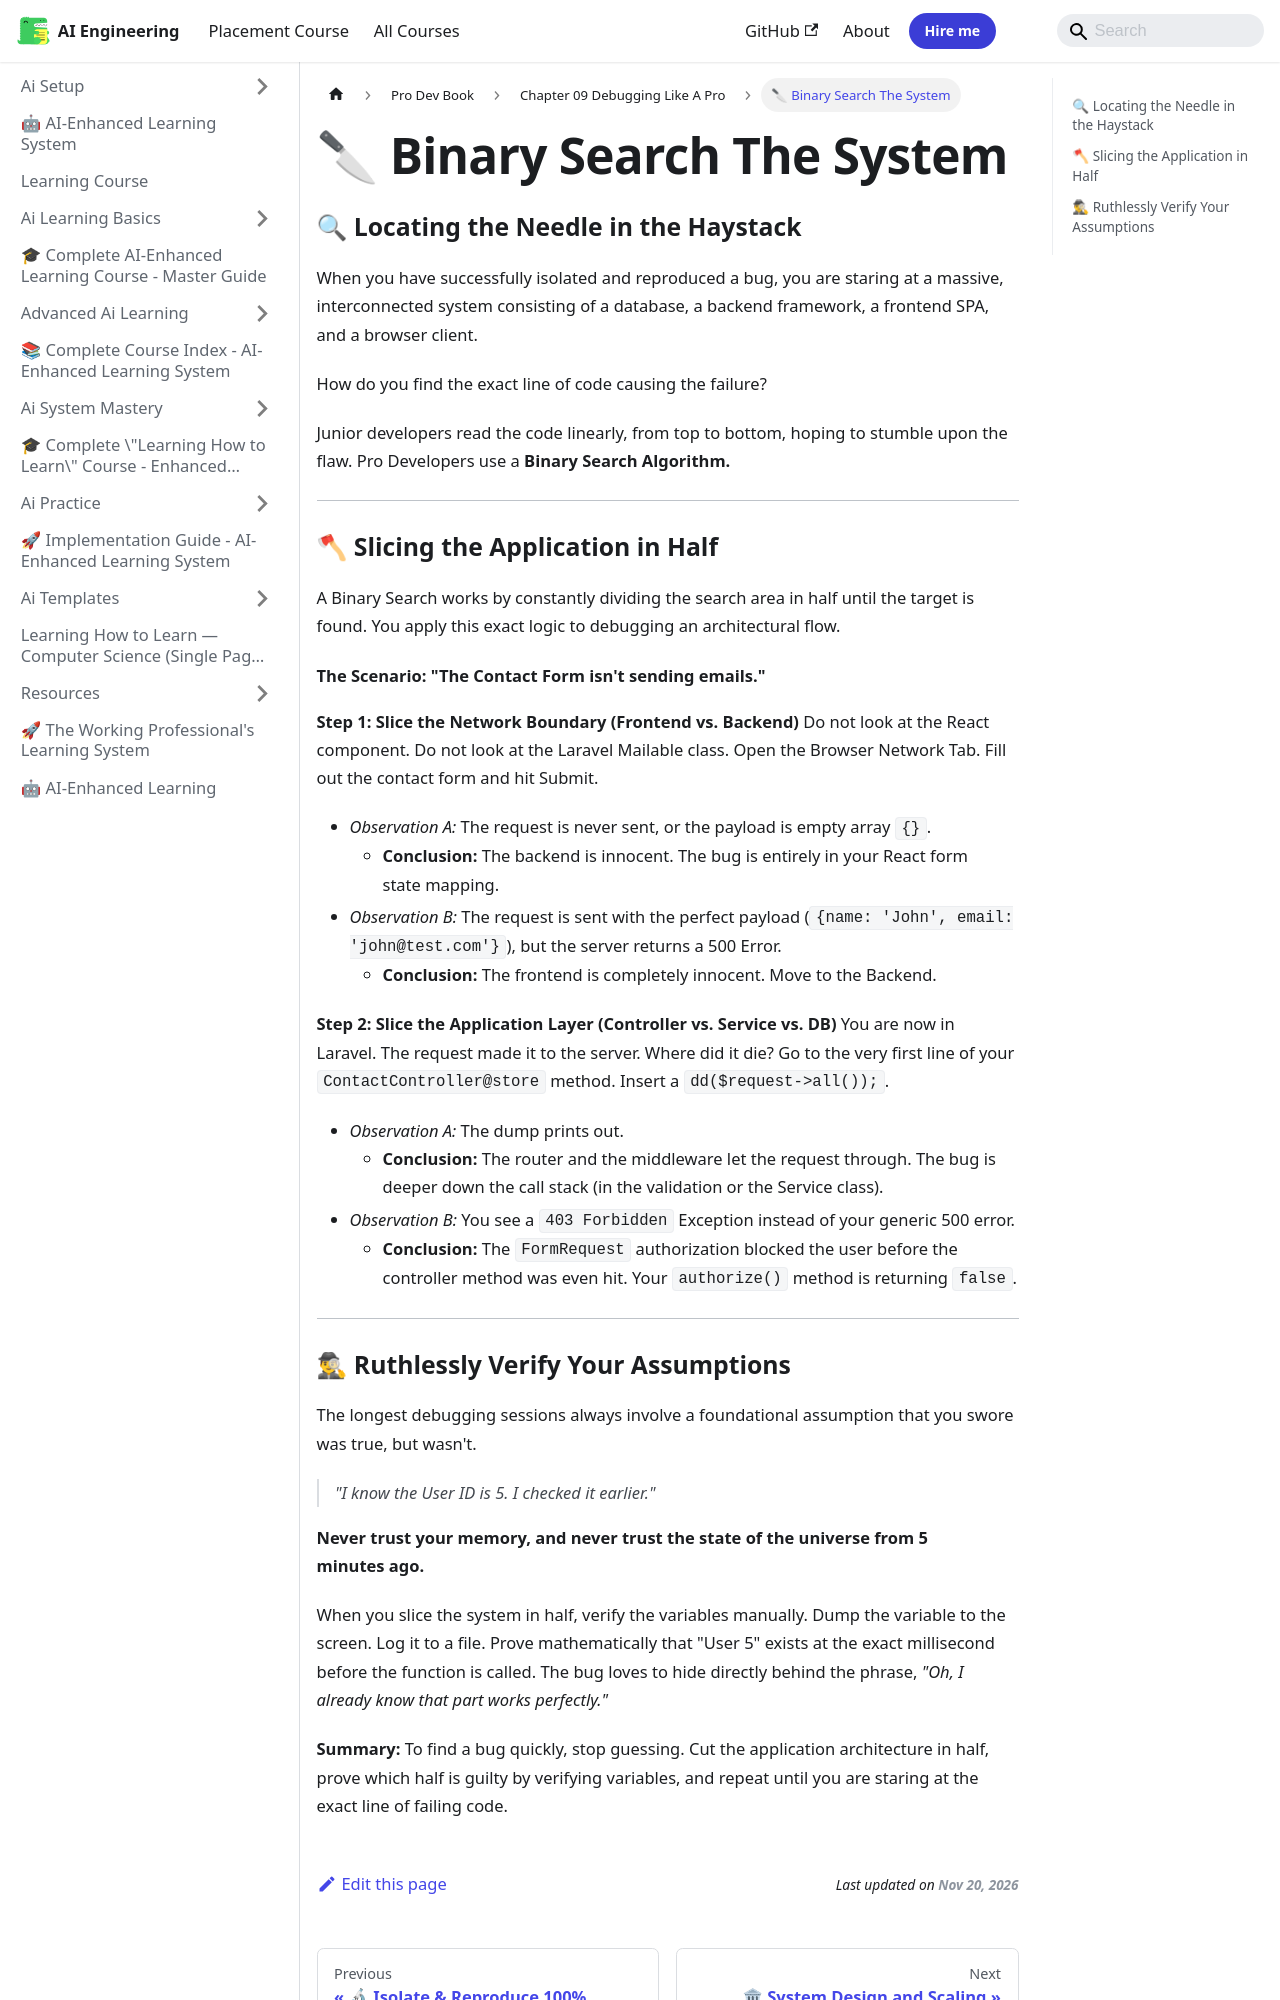

repository: Raushan666java/ai-engineering-journey · page: learning-course/Pro-Dev-book/Chapter_09_Debugging_Like_A_Pro/03_Binary_Search_The_System/index.html · generator: mkdocs

---
slug: /learning-course/Pro-Dev-book/Chapter_09_Debugging_Like_A_Pro/03_Binary_Search_The_System
title: "🔪 Binary Search The System"
sidebar_label: "🔪 Binary Search The System"
sidebar_position: 3
description: "When you have successfully isolated and reproduced a bug, you are staring at a massive, interconnected system consisting of a database, a backend"
---
# 🔪 Binary Search The System

### 🔍 Locating the Needle in the Haystack

When you have successfully isolated and reproduced a bug, you are staring at a massive, interconnected system consisting of a database, a backend framework, a frontend SPA, and a browser client.

How do you find the exact line of code causing the failure?

Junior developers read the code linearly, from top to bottom, hoping to stumble upon the flaw.
Pro Developers use a **Binary Search Algorithm.**

---

### 🪓 Slicing the Application in Half

A Binary Search works by constantly dividing the search area in half until the target is found. You apply this exact logic to debugging an architectural flow.

#### The Scenario: "The Contact Form isn't sending emails."

**Step 1: Slice the Network Boundary (Frontend vs. Backend)**
Do not look at the React component. Do not look at the Laravel Mailable class.
Open the Browser Network Tab. Fill out the contact form and hit Submit.
*   *Observation A:* The request is never sent, or the payload is empty array `{}`. 
    *   **Conclusion:** The backend is innocent. The bug is entirely in your React form state mapping.
*   *Observation B:* The request is sent with the perfect payload (`{name: 'John', email: 'john@test.com'}`), but the server returns a 500 Error.
    *   **Conclusion:** The frontend is completely innocent. Move to the Backend.

**Step 2: Slice the Application Layer (Controller vs. Service vs. DB)**
You are now in Laravel. The request made it to the server. Where did it die? 
Go to the very first line of your `ContactController@store` method. Insert a `dd($request->all());`.
*   *Observation A:* The dump prints out. 
    *   **Conclusion:** The router and the middleware let the request through. The bug is deeper down the call stack (in the validation or the Service class).
*   *Observation B:* You see a `403 Forbidden` Exception instead of your generic 500 error.
    *   **Conclusion:** The `FormRequest` authorization blocked the user before the controller method was even hit. Your `authorize()` method is returning `false`. 

---
